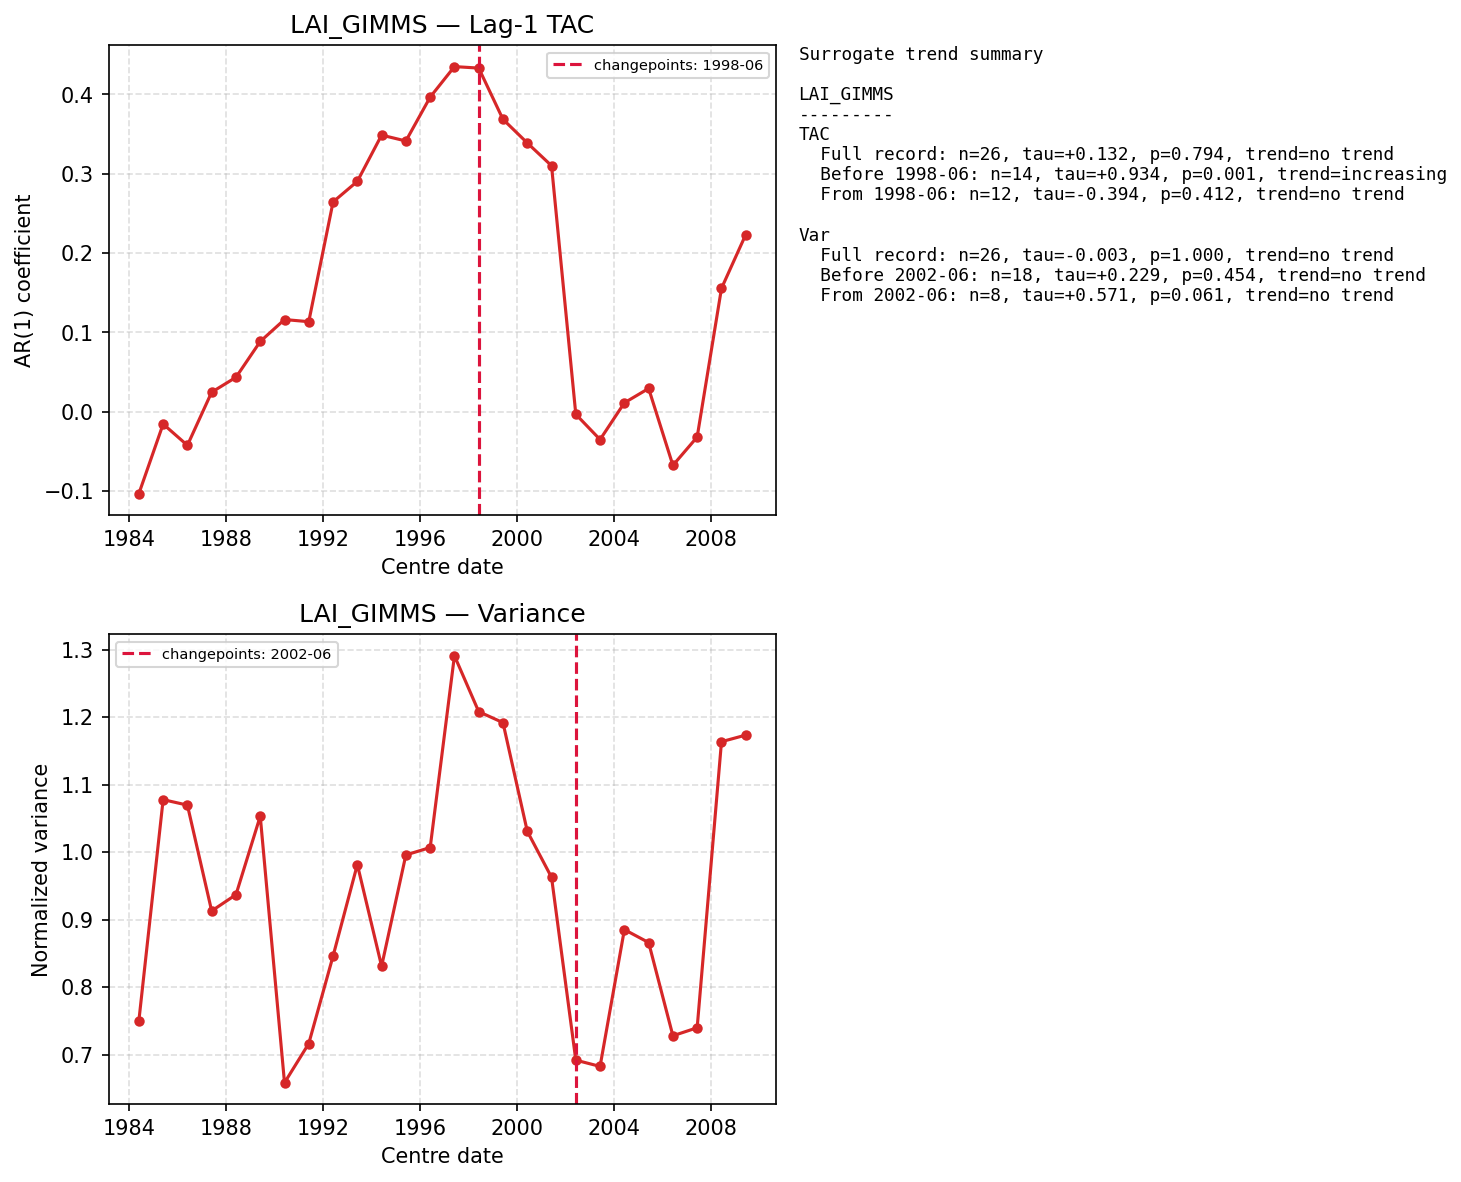

Data behind this chart, as committed beside it:
centre_date, TAC, Var
1984-06-01, -0.1035, 0.7503
1985-06-01, -0.01572, 1.078
1986-06-01, -0.04257, 1.07
1987-06-01, 0.02445, 0.9129
1988-06-01, 0.04327, 0.937
1989-06-01, 0.08841, 1.053
1990-06-01, 0.1161, 0.6583
1991-06-01, 0.1134, 0.7163
1992-06-01, 0.2645, 0.8461
1993-06-01, 0.2904, 0.9816
1994-06-01, 0.3488, 0.831
1995-06-01, 0.3413, 0.9958
1996-06-01, 0.3967, 1.007
1997-06-01, 0.4352, 1.291
1998-06-01, 0.4333, 1.208
1999-06-01, 0.3687, 1.192
2000-06-01, 0.3389, 1.031
2001-06-01, 0.3101, 0.9626
2002-06-01, -0.003431, 0.6918
2003-06-01, -0.0353, 0.6825
2004-06-01, 0.01106, 0.8852
2005-06-01, 0.02917, 0.866
2006-06-01, -0.06782, 0.7279
2007-06-01, -0.03211, 0.7398
2008-06-01, 0.1555, 1.164
2009-06-01, 0.2233, 1.173
